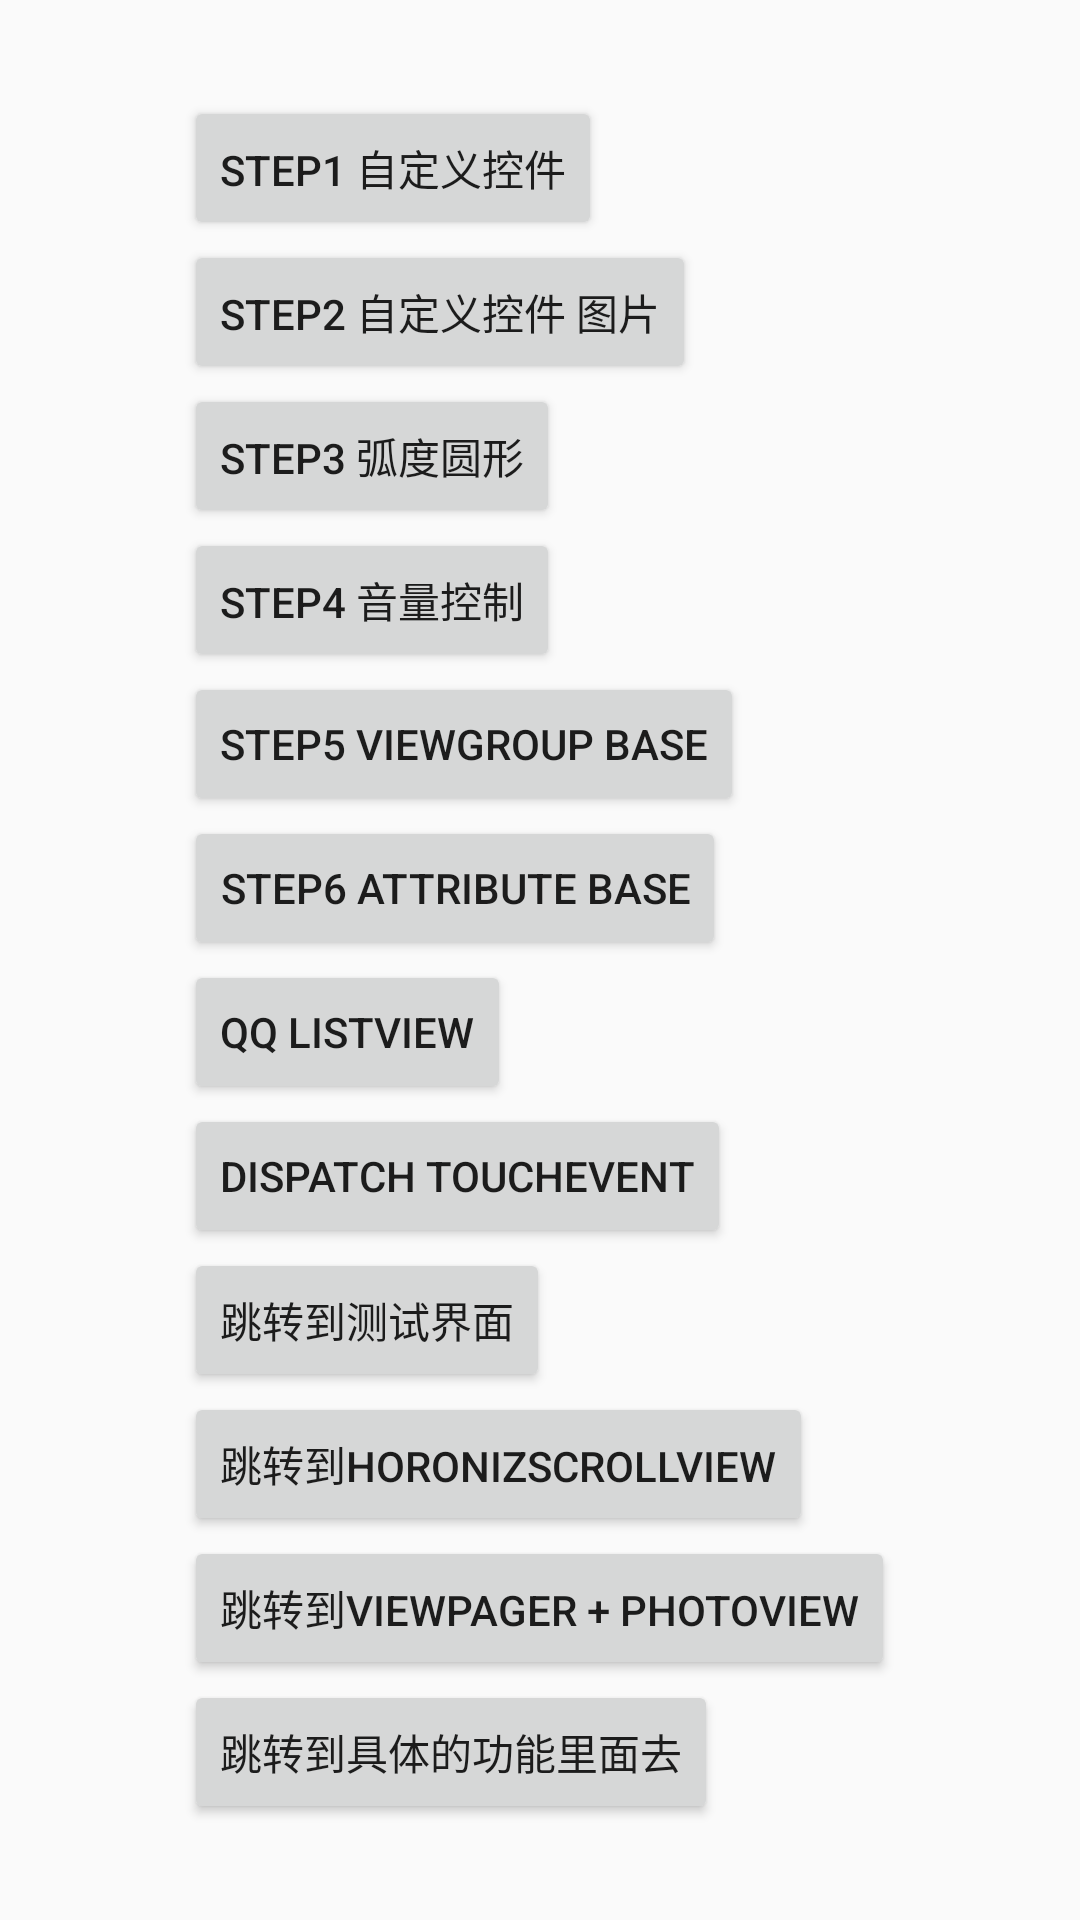

Android layout source for this screen:
<!-- AndroidManifest.xml: application theme AppTheme -->
<!-- res/layout/activity_main.xml -->
<?xml version="1.0" encoding="utf-8"?>
<LinearLayout xmlns:android="http://schemas.android.com/apk/res/android"
    xmlns:tools="http://schemas.android.com/tools"
    android:id="@+id/activity_main"
    android:layout_width="match_parent"
    android:layout_height="match_parent"
    android:orientation="vertical"
    android:gravity="center"
>
    <ScrollView
        android:layout_width="wrap_content"
        android:layout_height="wrap_content">

        <LinearLayout
            android:layout_width="wrap_content"
            android:layout_height="wrap_content"
            android:orientation="vertical"
            >
            <Button
                android:onClick="custormview_step1"
                android:layout_width="wrap_content"
                android:layout_height="wrap_content"
                android:text="step1 自定义控件" />


            <Button
                android:onClick="custormview_step2"
                android:layout_width="wrap_content"
                android:layout_height="wrap_content"
                android:text="step2 自定义控件 图片" />

            <Button
                android:onClick="custormview_step3"
                android:layout_width="wrap_content"
                android:layout_height="wrap_content"
                android:text="step3 弧度圆形" />

            <Button
                android:onClick="custormview_step4"
                android:layout_width="wrap_content"
                android:layout_height="wrap_content"
                android:text="step4 音量控制" />

            <Button
                android:onClick="custormview_step5"
                android:layout_width="wrap_content"
                android:layout_height="wrap_content"
                android:text="step5 viewgroup base" />

            <Button
                android:onClick="custormview_step6"
                android:layout_width="wrap_content"
                android:layout_height="wrap_content"
                android:text="step6 attribute base" />

            <Button
                android:onClick="custormview_step7"
                android:layout_width="wrap_content"
                android:layout_height="wrap_content"
                android:text="qq listview" />

            <Button
                android:onClick="custormview_step8"
                android:layout_width="wrap_content"
                android:layout_height="wrap_content"
                android:text="dispatch touchevent" />


            <Button
                android:onClick="custormview_step9"
                android:layout_width="wrap_content"
                android:layout_height="wrap_content"
                android:text="跳转到测试界面"
                />

            <Button
                android:onClick="custormview_step10"
                android:layout_width="wrap_content"
                android:layout_height="wrap_content"
                android:text="跳转到Horonizscrollview"
                />

            <Button
                android:onClick="custormview_step11"
                android:layout_width="wrap_content"
                android:layout_height="wrap_content"
                android:text="跳转到Viewpager + photoView"
                />

            <Button
                android:layout_width="wrap_content"
                android:layout_height="wrap_content"
                android:onClick="custormview_step12"
                android:text="跳转到具体的功能里面去"

                />

        </LinearLayout>

    </ScrollView>
</LinearLayout>
<!-- resources referenced by this layout -->
<resources>
  <style name="AppTheme" parent="Theme.AppCompat.Light.DarkActionBar">
          
          <item name="colorPrimary">@color/colorPrimary</item>
          <item name="colorPrimaryDark">@color/colorPrimaryDark</item>
          <item name="colorAccent">@color/colorAccent</item>
          
          
          <item name="textOneAttr">最后的最后one</item>
          
          <item name="textThreeAttr">最后的最后three</item>
      </style>
  <!-- not gathered from this repository: default colours our renderer supplied (Android Studio template values) -->
  <color name="colorPrimary">#FF6200EE</color>
  <color name="colorPrimaryDark">#FF3700B3</color>
  <color name="colorAccent">#FF03DAC5</color>
</resources>
